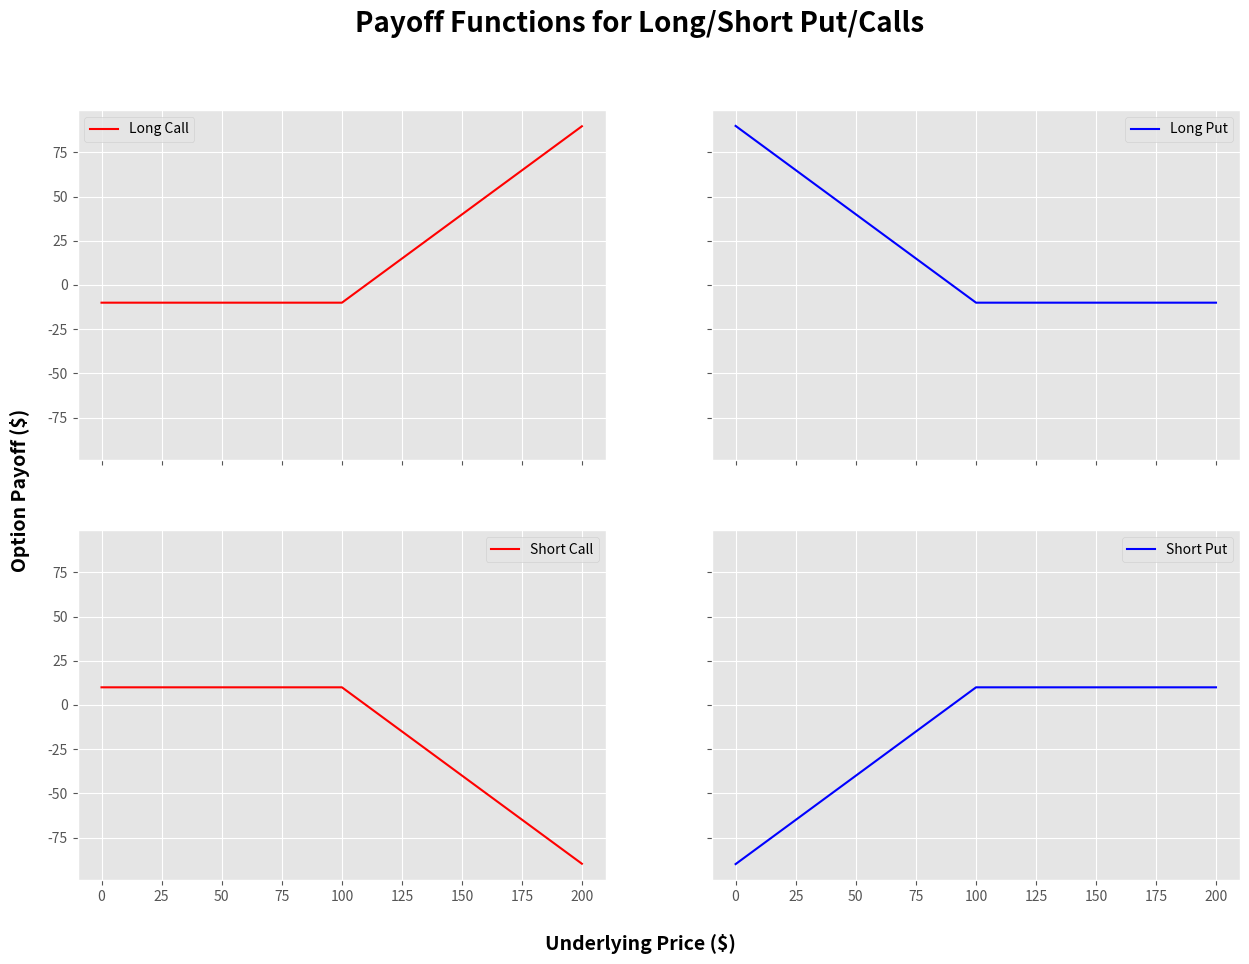
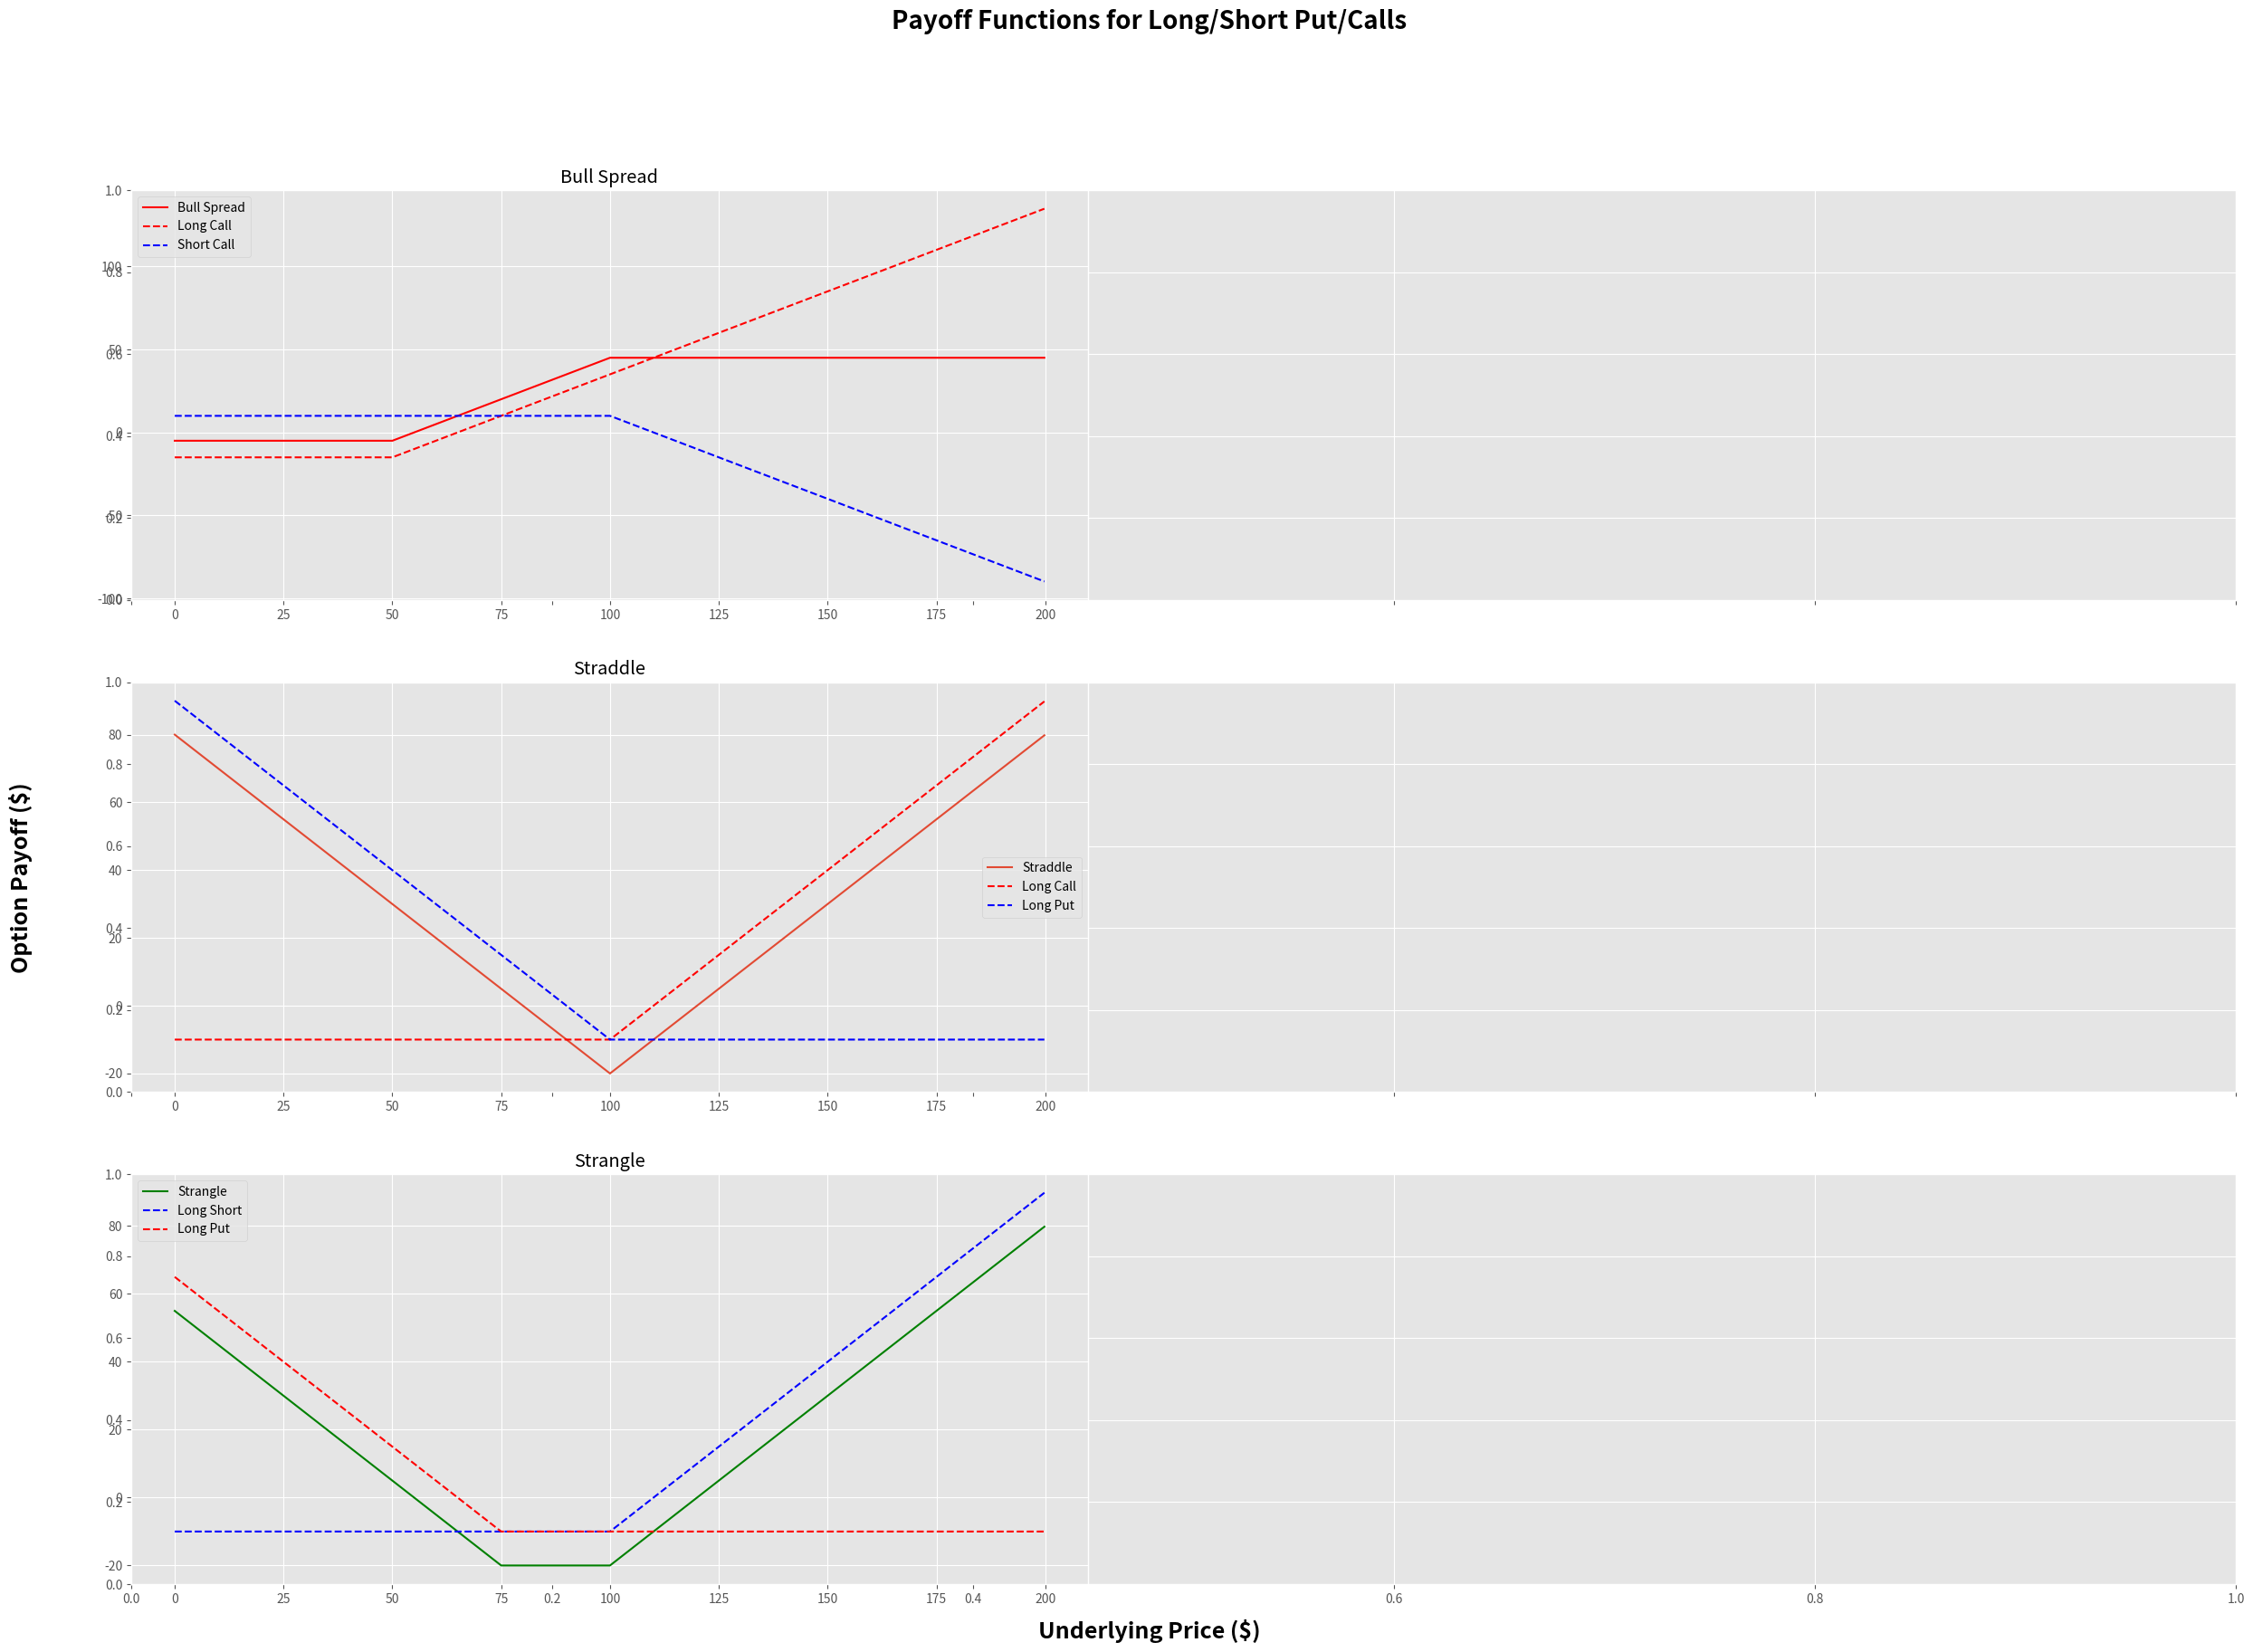

These charts were generated, in order, by the following Python code:
import pandas as pd
import matplotlib.pyplot as plt
import numpy as np
plt.style.use('ggplot')

#### make a funcion that lets you specify a few parameters and calculates the payoff 

# S = underlying price
# K = strike price 
# Price = premium paid for option

def long_call(S, K, Price):
    # Long Call Payoff = max(underlying - Strike Price, 0) 
    # If we are long a call, we would only elect to call if the current price is greater than the strike price on our option     
    P = list(map(lambda x: max(x - K, 0) - Price, S))
    return P

def long_put(S, K, Price):
    # Long Put Payoff = max(Strike Price - underlying, 0)     
    # If we are long a call, we would only elect to call if the current price is less than the strike price on our option     
    P = list(map(lambda x: max(K - x, 0) - Price, S))
    return P
   
def short_call(S, K, Price):
    # Payoff a shortcall is just the inverse of the payoff of a long call     
    P = long_call(S, K, Price)
    return [-1.0*p for p in P]

def short_put(S,K, Price):
    # Payoff a short put is just the inverse of the payoff of a long put 
    P = long_put(S,K, Price)
    return [-1.0*p for p in P]

def bull_spread(S, E1, E2, Price1, Price2):
    
    P_1 = long_call(S, E1, Price1)
    P_2 = short_call(S, E2, Price2)
    return [x+y for x,y in zip(P_1, P_2)] 
     
def bear_spread(S, E1, E2, Price1, Price2):
    
    P = bull_spread(S,E1, E2, Price1, Price2)
    return [-1.0*p + 1.0 for p in P] 

def straddle(S, E, Price1, Price2):
    
    P_1 = long_call(S, E, Price1)
    P_2 = long_put(S, E, Price2)
    return [x+y for x,y in zip(P_1, P_2)]

def strangle(S, E1, E2, Price1, Price2):
    
    P_1 = long_call(S, E1, Price1)
    P_2 = long_put(S, E2, Price2)
    return [x + y for x, y in zip(P_1, P_2)]

    

S = [t/5 for t in range(0,1000)] # Define some series of prices 


fig, ax = plt.subplots(ncols= 2, nrows=2, sharex=True, sharey=True, figsize = (15,10))
fig.suptitle('Payoff Functions for Long/Short Put/Calls', fontsize=20, fontweight='bold')
fig.text(0.5, 0.04, 'Underlying Price ($)', ha='center', fontsize=14, fontweight='bold')
fig.text(0.08, 0.5, 'Option Payoff ($)', va='center', rotation='vertical', fontsize=14, fontweight='bold')

lc_P = long_call(S,100, 10)
plt.subplot(221)
plt.plot(S, lc_P, 'r')
plt.legend(["Long Call"])

lp_P = long_put(S,100, 10)
plt.subplot(222)
plt.plot(S, lp_P, 'b')
plt.legend(["Long Put"])

sc_P = short_call(S,100, 10)
plt.subplot(223)
plt.plot(S, sc_P, 'r')
plt.legend(["Short Call"])

sp_P = short_put(S,100, 10)
plt.subplot(224)
plt.plot(S, sp_P, 'b')
plt.legend(["Short Put"])

plt.show()



fig, ax = plt.subplots(nrows=3, sharex=True, sharey=True, figsize=(30, 20))
fig.suptitle('Payoff Functions for Long/Short Put/Calls', fontsize=20, fontweight='bold')
fig.text(0.5, 0.08, 'Underlying Price ($)', ha='center', fontsize=18, fontweight='bold')
fig.text(0.08, 0.5, 'Option Payoff ($)', va='center', rotation='vertical', fontsize=18, fontweight='bold')


plt.subplot(321)
P1 = bull_spread(S,50, 100, 15, 10)
long_c = long_call(S, 50, 15)
short_c = short_call(S, 100, 10)
plt.plot(S, P1, 'r')
plt.plot(S, long_c, 'r--')
plt.plot(S, short_c, 'b--')
plt.legend(["Bull Spread", "Long Call", "Short Call"])
plt.title("Bull Spread")

plt.subplot(323)
P = straddle(S,100, 10, 10)
P_longcall = long_call(S, 100, 10)
P_longput = long_put(S, 100, 10)
plt.plot(S, P) 
plt.plot(S, P_longcall, 'r--')
plt.plot(S, P_longput, 'b--')
plt.legend(["Straddle", "Long Call", "Long Put"])
plt.title("Straddle")

plt.subplot(325)
P = strangle(S,100, 75, 10, 10)
P_longcall = long_call(S, 100, 10)
P_longput = long_put(S, 75, 10)
plt.plot(S, P, 'g')
plt.plot(S, P_longcall, 'b--')
plt.plot(S, P_longput, 'r--')
plt.legend(["Strangle", "Long Short", "Long Put"])
plt.title("Strangle")

plt.show()
